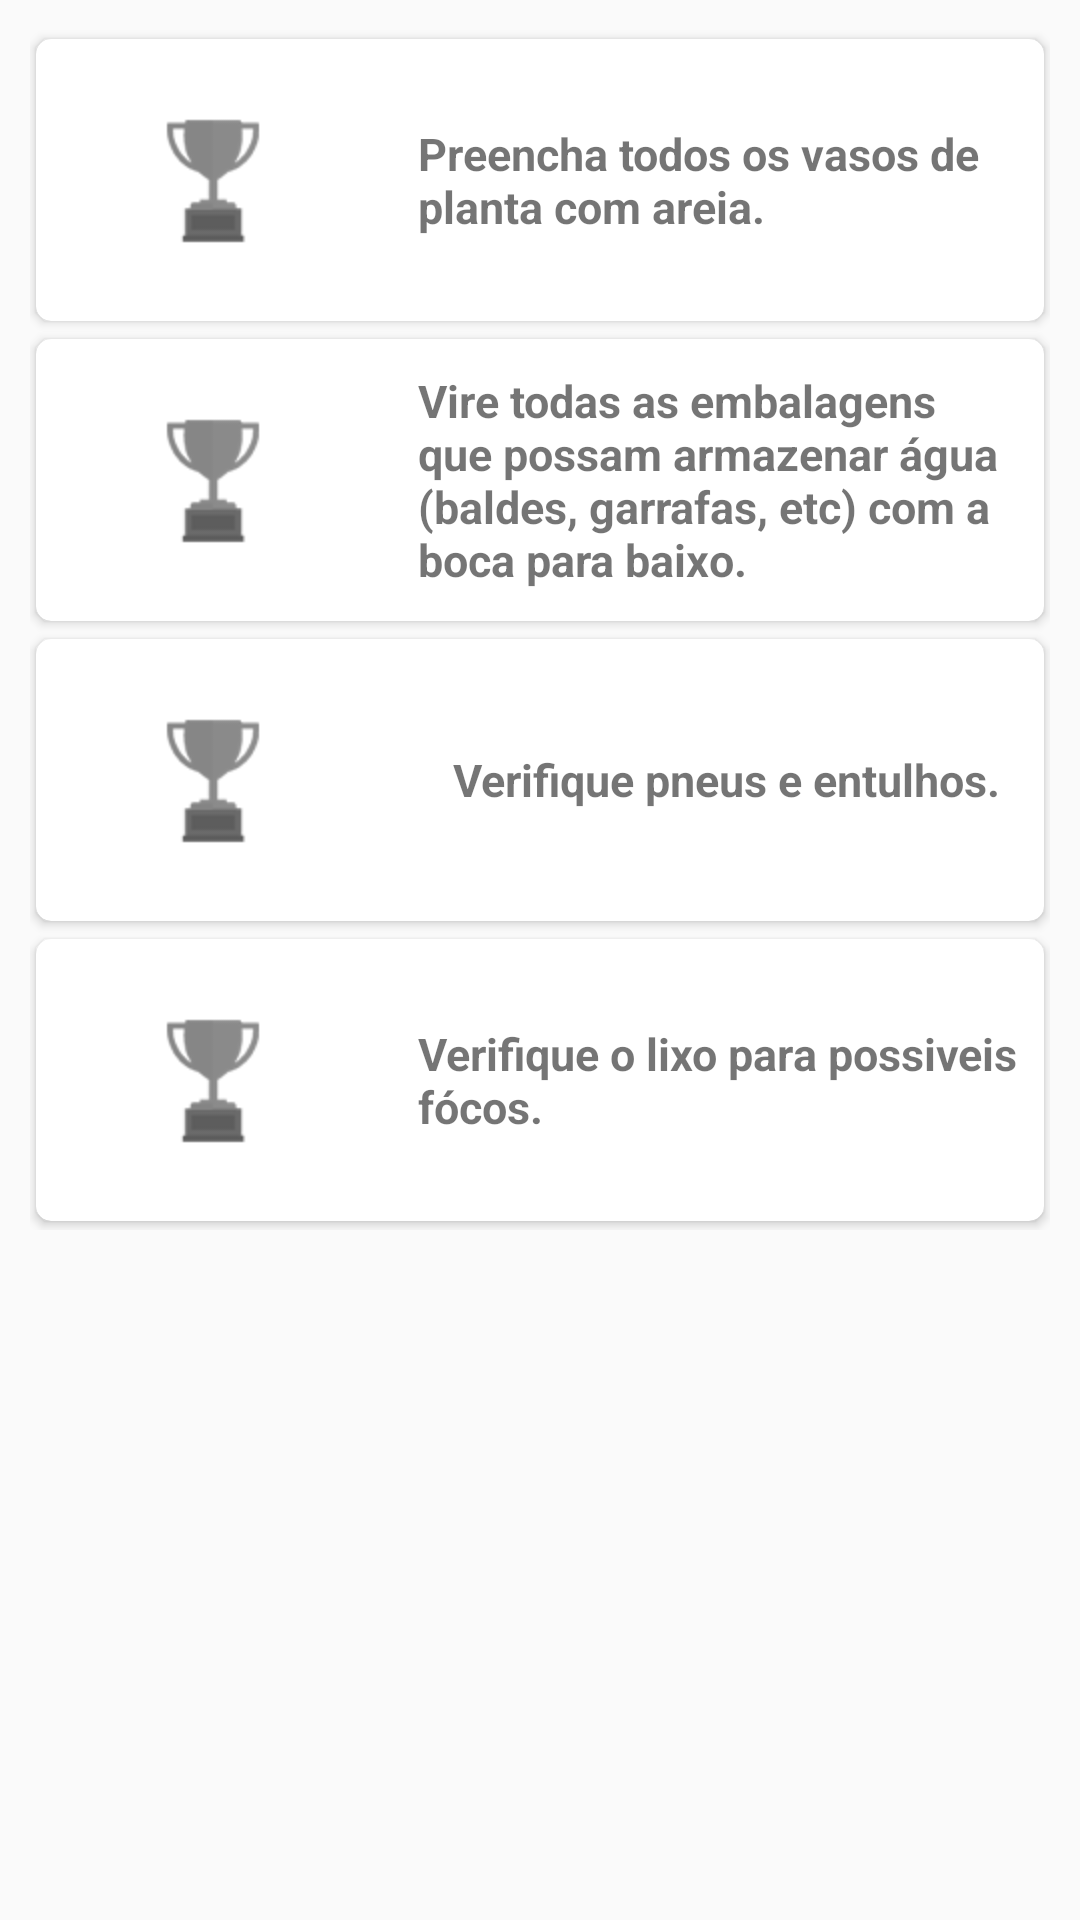

The Android layout XML behind this screen, and the referenced resources:
<!-- AndroidManifest.xml: application theme AppTheme -->
<!-- res/layout/fragment_task.xml -->
<ScrollView xmlns:android="http://schemas.android.com/apk/res/android"
    android:layout_width="match_parent"
    android:layout_height="match_parent">

    <RelativeLayout xmlns:android="http://schemas.android.com/apk/res/android"
        xmlns:card_view="http://schemas.android.com/apk/res-auto"
        xmlns:tools="http://schemas.android.com/tools"
        android:layout_width="match_parent"
        android:layout_height="wrap_content"
        android:paddingLeft="10dp"
        android:paddingRight="10dp"
        android:paddingTop="10dp"
        tools:context="info.androidhive.materialtabs.fragments.OneFragment">

        
        <android.support.v7.widget.CardView xmlns:card_view="http://schemas.android.com/apk/res-auto"
            android:id="@+id/card_view_task1"
            android:layout_width="match_parent"
            android:layout_height="100dp"
            card_view:cardCornerRadius="5dp"
            card_view:cardElevation="2dp"
            card_view:cardPreventCornerOverlap="false"
            card_view:cardUseCompatPadding="true"
            card_view:contentPaddingLeft="35dp">

            <ImageView
                android:layout_width="wrap_content"
                android:layout_height="wrap_content"
                android:layout_gravity="center_vertical"
                android:src="@drawable/trophy_desactive" />

            <TextView
                android:id="@+id/txt_view1"
                android:layout_width="wrap_content"
                android:layout_height="wrap_content"
                android:layout_gravity="center"
                android:layout_marginLeft="70dp"
                android:layout_marginRight="25dp"
                android:paddingBottom="10dp"
                android:paddingTop="10dp"
                android:text="@string/task_card_1"
                android:textSize="15dp"
                android:textStyle="bold" />


        </android.support.v7.widget.CardView>

        <android.support.v7.widget.CardView xmlns:card_view="http://schemas.android.com/apk/res-auto"
            android:id="@+id/card_view_task2"
            android:layout_width="match_parent"
            android:layout_height="100dp"
            android:layout_below="@+id/card_view_task1"
            card_view:cardCornerRadius="5dp"
            card_view:cardElevation="2dp"
            card_view:cardPreventCornerOverlap="false"
            card_view:cardUseCompatPadding="true"
            card_view:contentPaddingLeft="35dp">

            <ImageView
                android:layout_width="wrap_content"
                android:layout_height="wrap_content"
                android:layout_gravity="center_vertical"
                android:src="@drawable/trophy_desactive" />

            <TextView
                android:id="@+id/txt_view2"
                android:layout_width="wrap_content"
                android:layout_height="wrap_content"
                android:layout_gravity="center"
                android:layout_marginLeft="70dp"
                android:layout_marginRight="25dp"
                android:paddingBottom="10dp"
                android:paddingTop="10dp"
                android:text="@string/task_card_2"
                android:textSize="15dp"
                android:textStyle="bold" />


        </android.support.v7.widget.CardView>

        <android.support.v7.widget.CardView xmlns:card_view="http://schemas.android.com/apk/res-auto"
            android:id="@+id/card_view_task3"
            android:layout_width="match_parent"
            android:layout_height="100dp"
            android:layout_below="@+id/card_view_task2"
            card_view:cardCornerRadius="5dp"
            card_view:cardElevation="2dp"
            card_view:cardPreventCornerOverlap="false"
            card_view:cardUseCompatPadding="true"
            card_view:contentPaddingLeft="35dp">

            <ImageView
                android:layout_width="wrap_content"
                android:layout_height="wrap_content"
                android:layout_gravity="center_vertical"
                android:src="@drawable/trophy_desactive" />

            <TextView
                android:id="@+id/txt_view3"
                android:layout_width="wrap_content"
                android:layout_height="wrap_content"
                android:layout_gravity="center"
                android:layout_marginLeft="70dp"
                android:layout_marginRight="25dp"
                android:paddingBottom="10dp"
                android:paddingTop="10dp"
                android:text="@string/task_card_3"
                android:textSize="15dp"
                android:textStyle="bold" />


        </android.support.v7.widget.CardView>

        <android.support.v7.widget.CardView xmlns:card_view="http://schemas.android.com/apk/res-auto"
            android:id="@+id/card_view_task4"
            android:layout_width="match_parent"
            android:layout_height="100dp"
            android:layout_below="@+id/card_view_task3"
            card_view:cardCornerRadius="5dp"
            card_view:cardElevation="2dp"
            card_view:cardPreventCornerOverlap="false"
            card_view:cardUseCompatPadding="true"
            card_view:contentPaddingLeft="35dp">

            <ImageView
                android:layout_width="wrap_content"
                android:layout_height="wrap_content"
                android:layout_gravity="center_vertical"
                android:src="@drawable/trophy_desactive" />

            <TextView
                android:id="@+id/txt_view4"
                android:layout_width="wrap_content"
                android:layout_height="wrap_content"
                android:layout_gravity="center"
                android:layout_marginLeft="70dp"
                android:layout_marginRight="25dp"
                android:paddingBottom="10dp"
                android:paddingTop="10dp"
                android:text="@string/task_card_4"
                android:textSize="15dp"
                android:textStyle="bold" />


        </android.support.v7.widget.CardView>

    </RelativeLayout>
</ScrollView>
<!-- resources referenced by this layout -->
<resources>
  <!-- drawable trophy_desactive: png bitmap (drawable-hdpi, 17963 bytes) -->
  <string name="task_card_1">Preencha todos os vasos de planta com areia.</string>
  <string name="task_card_2">Vire todas as embalagens que possam armazenar água (baldes, garrafas, etc) com a boca para baixo.</string>
  <string name="task_card_3">Verifique pneus e entulhos.</string>
  <string name="task_card_4">Verifique o lixo para possiveis fócos.</string>
  <style name="AppTheme" parent="MyMaterialTheme.Base">
  
      </style>
  <style name="MyMaterialTheme.Base" parent="Theme.AppCompat.Light.DarkActionBar">
  
          
          <item name="windowNoTitle">true</item>
          <item name="windowActionBar">false</item>
  
          
          <item name="colorPrimary">@color/colorPrimary</item>
          <item name="colorPrimaryDark">@color/colorPrimaryDark</item>
          <item name="colorAccent">@color/colorPrimary</item>
          
  
          
          <item name="material_drawer_background">@color/colorPrimaryDark</item>
          <item name="material_drawer_primary_text">@color/colorBackground</item>
          <item name="material_drawer_primary_icon">@color/material_drawer_primary_icon</item>
          <item name="material_drawer_secondary_text">@color/material_drawer_secondary_text</item>
          <item name="material_drawer_hint_text">@color/material_drawer_hint_text</item>
          <item name="material_drawer_divider">@color/material_drawer_divider</item>
          <item name="material_drawer_selected">@color/material_drawer_selected</item>
          <item name="material_drawer_selected_text">@color/material_drawer_selected_text</item>
          <item name="material_drawer_header_selection_text">@color/material_drawer_header_selection_text</item>
  
      </style>
  <color name="colorPrimary">#6db33f</color>
  <color name="colorPrimaryDark">#34302d</color>
  <color name="colorBackground">#f1f1f1</color>
</resources>
